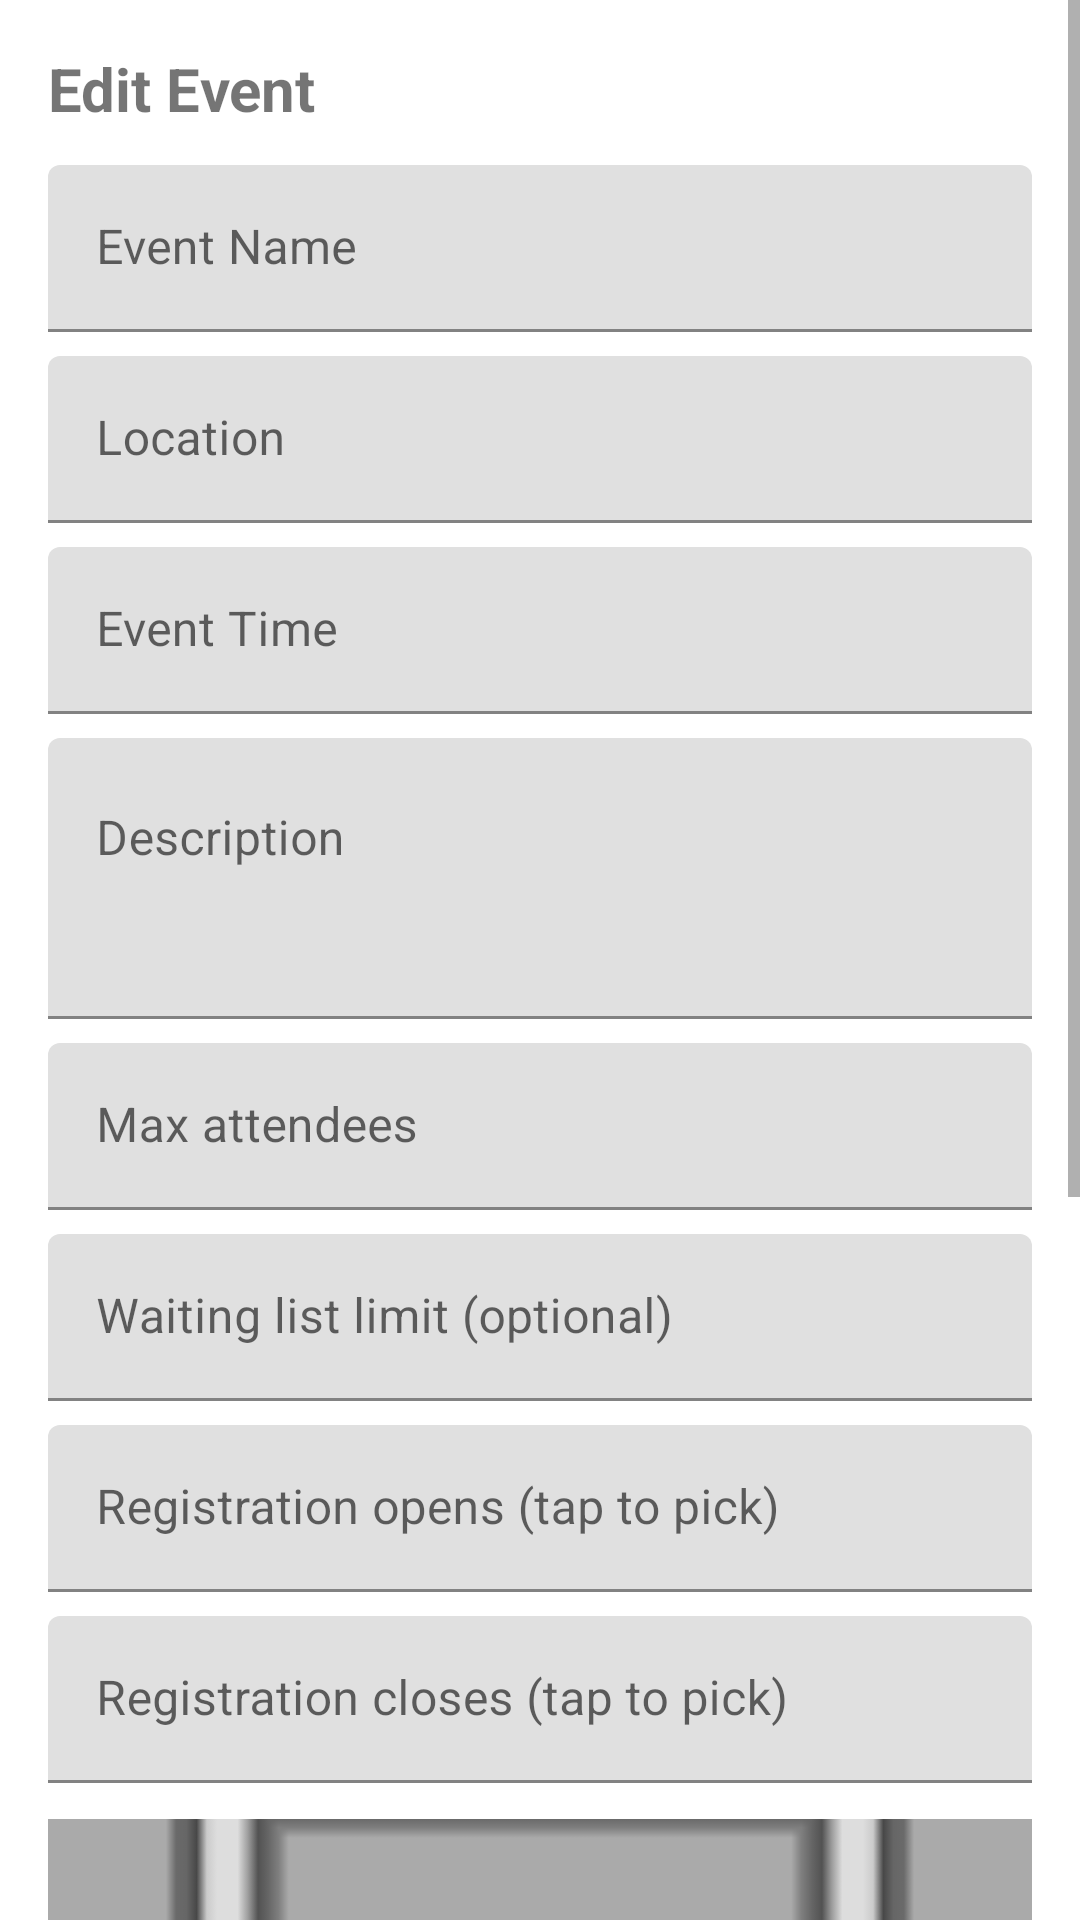

Reconstruct the res/layout file that produces this screen, plus the resources it refers to.
<!-- AndroidManifest.xml: application theme Theme.LotteryEventApp -->
<!-- res/layout/fragment_edit_event.xml -->
<?xml version="1.0" encoding="utf-8"?>
<ScrollView xmlns:android="http://schemas.android.com/apk/res/android"
    xmlns:app="http://schemas.android.com/apk/res-auto"
    android:layout_width="match_parent"
    android:layout_height="match_parent">

    <LinearLayout
        android:layout_width="match_parent"
        android:layout_height="wrap_content"
        android:orientation="vertical"
        android:padding="16dp">

        <TextView
            android:id="@+id/tv_title"
            android:layout_width="wrap_content"
            android:layout_height="wrap_content"
            android:text="Edit Event"
            android:textSize="20sp"
            android:textStyle="bold"
            android:paddingBottom="12dp" />

        
        <com.google.android.material.textfield.TextInputLayout
            android:layout_width="match_parent"
            android:layout_height="wrap_content"
            android:hint="Event Name">

            <com.google.android.material.textfield.TextInputEditText
                android:id="@+id/et_event_name"
                android:layout_width="match_parent"
                android:layout_height="wrap_content"
                android:inputType="textCapWords" />
        </com.google.android.material.textfield.TextInputLayout>

        
        <com.google.android.material.textfield.TextInputLayout
            android:layout_width="match_parent"
            android:layout_height="wrap_content"
            android:layout_marginTop="8dp"
            android:hint="Location">

            <com.google.android.material.textfield.TextInputEditText
                android:id="@+id/et_location"
                android:layout_width="match_parent"
                android:layout_height="wrap_content" />
        </com.google.android.material.textfield.TextInputLayout>

        
        <com.google.android.material.textfield.TextInputLayout
            android:layout_width="match_parent"
            android:layout_height="wrap_content"
            android:layout_marginTop="8dp"
            android:hint="Event Time"
            app:endIconMode="none">

            <com.google.android.material.textfield.TextInputEditText
                android:id="@+id/et_event_time"
                android:layout_width="match_parent"
                android:layout_height="wrap_content"
                android:focusable="false"
                android:clickable="true" />
        </com.google.android.material.textfield.TextInputLayout>

        
        <com.google.android.material.textfield.TextInputLayout
            android:layout_width="match_parent"
            android:layout_height="wrap_content"
            android:layout_marginTop="8dp"
            android:hint="Description">

            <com.google.android.material.textfield.TextInputEditText
                android:id="@+id/et_event_description"
                android:layout_width="match_parent"
                android:layout_height="wrap_content"
                android:minLines="3"
                android:gravity="top"
                android:inputType="textMultiLine" />
        </com.google.android.material.textfield.TextInputLayout>

        
        <com.google.android.material.textfield.TextInputLayout
            android:layout_width="match_parent"
            android:layout_height="wrap_content"
            android:layout_marginTop="8dp"
            android:hint="Max attendees">

            <com.google.android.material.textfield.TextInputEditText
                android:id="@+id/et_max"
                android:layout_width="match_parent"
                android:layout_height="wrap_content"
                android:inputType="number" />
        </com.google.android.material.textfield.TextInputLayout>
        
        <com.google.android.material.textfield.TextInputLayout
            android:layout_width="match_parent"
            android:layout_height="wrap_content"
            android:layout_marginTop="8dp"
            android:hint="Waiting list limit (optional)">

            <com.google.android.material.textfield.TextInputEditText
                android:id="@+id/et_waitlist_limit"
                android:layout_width="match_parent"
                android:layout_height="wrap_content"
                android:inputType="number" />
        </com.google.android.material.textfield.TextInputLayout>


        
        <com.google.android.material.textfield.TextInputLayout
            android:layout_width="match_parent"
            android:layout_height="wrap_content"
            android:layout_marginTop="8dp"
            android:hint="Registration opens (tap to pick)"
            app:endIconMode="none">

            <com.google.android.material.textfield.TextInputEditText
                android:id="@+id/et_reg_start"
                android:layout_width="match_parent"
                android:layout_height="wrap_content"
                android:focusable="false"
                android:clickable="true" />
        </com.google.android.material.textfield.TextInputLayout>

        
        <com.google.android.material.textfield.TextInputLayout
            android:layout_width="match_parent"
            android:layout_height="wrap_content"
            android:layout_marginTop="8dp"
            android:hint="Registration closes (tap to pick)"
            app:endIconMode="none">

            <com.google.android.material.textfield.TextInputEditText
                android:id="@+id/et_reg_end"
                android:layout_width="match_parent"
                android:layout_height="wrap_content"
                android:focusable="false"
                android:clickable="true" />
        </com.google.android.material.textfield.TextInputLayout>

        <ImageView
            android:id="@+id/ivImagePreview"
            android:layout_width="match_parent"
            android:layout_height="180dp"
            android:layout_marginTop="12dp"
            android:layout_marginBottom="8dp"
            android:background="@android:color/darker_gray"
            android:scaleType="centerCrop"
            android:src="@android:drawable/ic_menu_gallery" />

        <Button
            android:id="@+id/btnPickImage"
            android:layout_width="match_parent"
            android:layout_height="wrap_content"
            android:text="Change Cover Image" />

        <Button
            android:id="@+id/btnRemoveImage"
            android:layout_width="match_parent"
            android:layout_height="wrap_content"
            android:text="Remove Image"
            android:layout_marginTop="8dp" />

        <Button
            android:id="@+id/btn_update_event"
            android:layout_width="match_parent"
            android:layout_height="wrap_content"
            android:text="Update Event"
            android:layout_marginTop="16dp" />

        <Button
            android:id="@+id/btnDelEvent"
            android:layout_width="match_parent"
            android:layout_height="wrap_content"
            android:text="Delete Event" />

    </LinearLayout>
</ScrollView>
<!-- resources referenced by this layout -->
<resources>
  <style name="Theme.LotteryEventApp" parent="Theme.MaterialComponents.DayNight.NoActionBar">
          
          <item name="colorPrimary">@color/purple_500</item>
          <item name="colorPrimaryVariant">@color/purple_700</item>
          <item name="colorOnPrimary">@color/white</item>
          
          <item name="colorSecondary">@color/teal_200</item>
          <item name="colorSecondaryVariant">@color/teal_700</item>
          <item name="colorOnSecondary">@color/black</item>
          
          <item name="android:statusBarColor">?attr/colorPrimaryVariant</item>
          
  
      </style>
  <color name="purple_500">#FF6200EE</color>
  <color name="purple_700">#FF3700B3</color>
  <color name="white">#FFFFFFFF</color>
  <color name="teal_200">#FF03DAC5</color>
  <color name="teal_700">#FF018786</color>
  <color name="black">#FF000000</color>
</resources>
